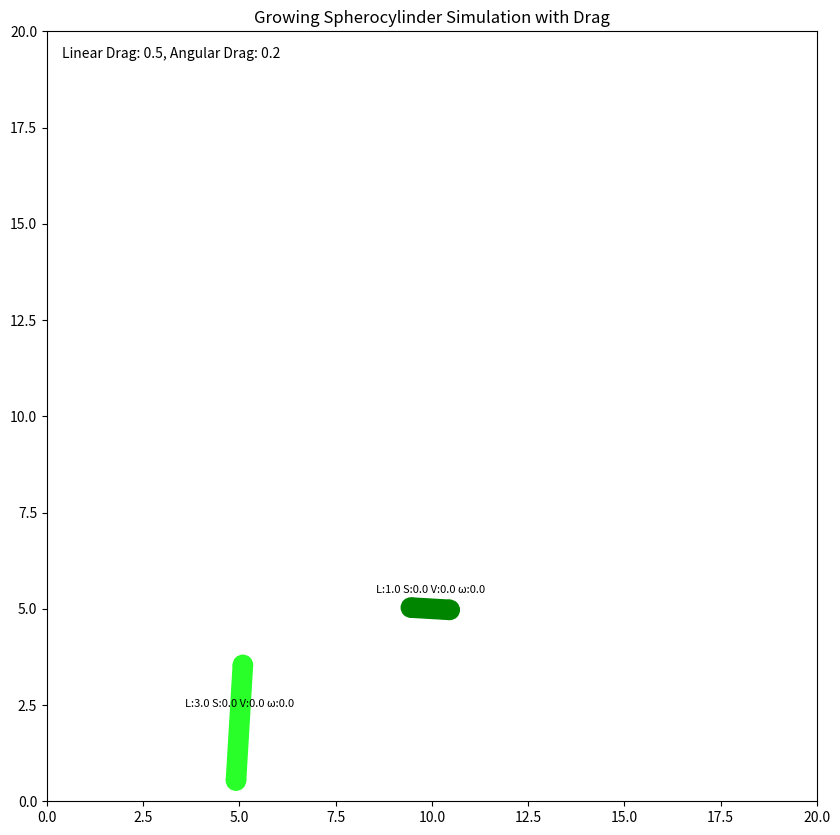

Generate this figure with matplotlib:
import matplotlib.pyplot as plt
import matplotlib.transforms as transforms
import numpy as np
from matplotlib.animation import FuncAnimation
from matplotlib.colors import LinearSegmentedColormap
from matplotlib.patches import Circle, Rectangle


class Spherocylinder:
    """
    Class representing a single spherocylinder particle with growth dynamics, torque-based collision response,
    and background drag.
    """

    def __init__(self, position, orientation, length, diameter, max_length=5.0,
                 color='white', growth_rate=0.01):
        """
        Initialize a spherocylinder particle.

        Parameters:
        -----------
        position : numpy.ndarray
            2D position vector of the particle center
        orientation : float
            Orientation angle in radians
        length : float
            Initial length of the spherocylinder
        diameter : float
            Diameter of the spherocylinder (constant)
        max_length : float
            Maximum length the particle can grow to
        color : str
            Color of the particle ('green' or 'white')
        growth_rate : float
            Base rate at which the particle grows
        """
        self.position = np.array(position, dtype=float)
        self.orientation = float(orientation)
        self.initial_length = float(length)
        self.length = float(length)
        self.diameter = float(diameter)
        self.radius = diameter / 2
        self.max_length = float(max_length)
        self.color = color
        self.base_growth_rate = growth_rate

        # Derived properties
        self.orientation_vector = np.array(
            [np.cos(orientation), np.sin(orientation)])
        self.stress = 0.0

        # Physical properties for collision response
        self.angular_velocity = 0.0
        self.linear_velocity = np.zeros(2)
        self.mass = length * diameter  # Simple mass model
        # Simple moment of inertia for a rod
        self.moment_of_inertia = (length**3 * diameter) / 12

        # Collision parameters
        self.restitution = 0.5  # Coefficient of restitution
        self.friction = 0.3     # Friction coefficient
        self.torque = 0.0       # Current torque applied to particle

        # Visual representation
        self.rod = None
        self.cap1 = None
        self.cap2 = None
        self.text = None
        self.ax = None
        self.to_delete = False

        self.debug = []

    def update_orientation_vector(self):
        """Update the orientation vector based on the current orientation angle."""
        self.orientation_vector = np.array(
            [np.cos(self.orientation), np.sin(self.orientation)])

    def grow(self, dt):
        """Grow the particle based on stress and growth rate."""
        growth = self.base_growth_rate * (1 - self.stress) * dt
        self.length = min(self.length + growth, self.max_length)

        # Update mass and moment of inertia as the particle grows
        self.mass = self.length * self.diameter
        self.moment_of_inertia = (self.length**3 * self.diameter) / 12

    def move(self, base_velocity, dt, box_size, linear_drag_coeff, angular_drag_coeff):
        """
        Move the particle with background drag effects.

        Parameters:
        -----------
        base_velocity : float
            Base self-propulsion speed
        dt : float
            Time step
        box_size : float
            Size of the simulation box for periodic boundaries
        linear_drag_coeff : float
            Coefficient for linear drag (resistance to linear motion)
        angular_drag_coeff : float
            Coefficient for angular drag (resistance to rotation)
        """
        # Calculate drag forces
        self.apply_drag(linear_drag_coeff, angular_drag_coeff, dt)

        # Combine self-propulsion with collision-induced velocity
        total_velocity = base_velocity * self.orientation_vector + self.linear_velocity

        # Apply motion
        self.position += dt * total_velocity

        # Apply torque to update orientation
        self.apply_torque(dt)

        # Apply periodic boundary conditions
        self.position[0] = self.position[0] % box_size
        self.position[1] = self.position[1] % box_size

    def apply_drag(self, linear_drag_coeff, angular_drag_coeff, dt):
        """
        Apply background drag forces to the particle.

        Parameters:
        -----------
        linear_drag_coeff : float
            Coefficient for linear drag (resistance to linear motion)
        angular_drag_coeff : float
            Coefficient for angular drag (resistance to rotation)
        dt : float
            Time step
        """
        # Linear drag (proportional to velocity and frontal area)
        # Calculate frontal area (approximation based on orientation and size)
        frontal_length = abs(
            np.dot(self.orientation_vector, self.linear_velocity))
        frontal_area = self.diameter * \
            (self.length - frontal_length) + np.pi * (self.diameter/2)**2
        drag_scale = linear_drag_coeff * frontal_area

        # Apply linear drag force (F = -kv)
        if np.linalg.norm(self.linear_velocity) > 0:
            drag_force = -drag_scale * self.linear_velocity
            self.linear_velocity += drag_force * dt / self.mass

        # Angular drag (proportional to angular velocity)
        # Apply angular drag torque (τ = -kω)
        angular_drag_torque = -angular_drag_coeff * self.angular_velocity
        self.torque += angular_drag_torque

    def apply_torque(self, dt):
        """Apply torque to update angular velocity and orientation."""
        # Update angular velocity based on torque
        angular_acceleration = self.torque / self.moment_of_inertia
        self.angular_velocity += angular_acceleration * dt

        # Update orientation based on angular velocity
        self.orientation += self.angular_velocity * dt
        self.orientation = self.orientation % (2 * np.pi)
        self.update_orientation_vector()

        # Reset torque
        self.torque = 0.0

    def rotate(self, noise_strength):
        """Add random rotation to the particle."""
        self.orientation += np.random.normal(0, noise_strength)
        self.orientation = self.orientation % (2 * np.pi)
        self.update_orientation_vector()

    def get_endpoints(self):
        """Get the coordinates of the two endpoints of the spherocylinder."""
        half_length = self.length / 2
        end1 = self.position - self.orientation_vector * half_length
        end2 = self.position + self.orientation_vector * half_length
        return end1, end2

    def initialize_visual_elements(self, ax):
        """Initialize the visual representation of the spherocylinder."""
        # Create rod body
        self.ax = ax

        self.rod = Rectangle((0, 0), 0, 0, fill=True, color=self.color,
                             ec='black', zorder=1)
        ax.add_patch(self.rod)

        # Create end caps
        self.cap1 = Circle((0, 0), self.radius, fill=True, color=self.color,
                           ec='black', zorder=2)
        self.cap2 = Circle((0, 0), self.radius, fill=True, color=self.color,
                           ec='black', zorder=2)
        ax.add_patch(self.cap1)
        ax.add_patch(self.cap2)

        # add text with current length
        self.text = ax.text(0, 0, '', fontsize=8,
                            ha='center', va='center', color='black',
                            zorder=3)

    def update_visual_elements(self, ax, show_velocity=True):
        """Update the visual representation to match the current state."""
        if not all([self.rod, self.cap1, self.cap2, self.text]):
            self.initialize_visual_elements(ax)

        # Get endpoints
        end1, end2 = self.get_endpoints()

        # Update end cap positions
        self.cap1.center = end1
        self.cap2.center = end2

        # Update text position
        self.text.set_position(
            (self.position[0], self.position[1] + self.diameter))

        # Show velocity information if requested
        if show_velocity:
            lin_vel = np.linalg.norm(self.linear_velocity)
            self.text.set_text(
                f'L:{self.length:.1f} S:{self.stress:.1f} V:{lin_vel:.1f} ω:{self.angular_velocity:.1f}')
        else:
            self.text.set_text(f'L:{self.length:.1f} S:{self.stress:.1f}')

        # Update rod body
        self.rod.set_width(self.length)
        self.rod.set_height(self.diameter)

        # set color based on length l0 = black and l = white transition via green. Smooth transition
        colors = [(0, 0.2, 0), (0, 1, 0), (0.8, 1, 0.8)]
        cmap = LinearSegmentedColormap.from_list(
            'mycmap', colors, N=256)
        color_index = int((self.length / self.max_length) * 255)
        color_index = min(color_index, 255)
        color = cmap(color_index)

        self.rod.set_facecolor(color)
        self.cap1.set_facecolor(color)
        self.cap2.set_facecolor(color)
        self.rod.set_edgecolor(color)
        self.cap1.set_edgecolor(color)
        self.cap2.set_edgecolor(color)

        # Move rectangle to correct position and orientation
        t = transforms.Affine2D().translate(-self.length/2, -self.diameter/2)
        t += transforms.Affine2D().rotate(self.orientation)
        t += transforms.Affine2D().translate(
            self.position[0], self.position[1])
        self.rod.set_transform(t + self.rod.axes.transData)

    def check_overlap(self, other):
        """
        Check if two spherocylinders overlap.

        Parameters:
        other (Spherocylinder): Another spherocylinder to check against

        Returns:
        bool: True if the spherocylinders overlap, False otherwise
        distance: Minimum distance between line segments (negative if overlapping)
        contact_point: Point of contact between the two spherocylinders
        normal: Normal vector at the point of contact
        """
        # Get line segments
        p1, p2 = self.get_endpoints()
        q1, q2 = other.get_endpoints()
        diameter1 = self.diameter
        diameter2 = other.diameter

        # Calculate direction vectors
        v1 = p2 - p1
        v2 = q2 - q1

        # Calculate minimum distance between the two line segments
        min_dist, closest_p1, closest_p2 = self.minimum_distance_between_lines(
            p1, v1, q1, v2)

        # Calculate sum of radii
        sum_radii = (diameter1 + diameter2) / 2

        # Calculate overlap
        overlap = sum_radii - min_dist

        # If they overlap, return contact information
        if overlap > 0:
            # Normal vector pointing from other to self at contact point
            normal = closest_p1 - closest_p2
            if np.linalg.norm(normal) > 0:
                normal = normal / np.linalg.norm(normal)
            else:
                # If points are exactly the same, use an arbitrary normal
                normal = np.array([1.0, 0.0])

            # Contact point is halfway between the closest points
            contact_point = (closest_p1 + closest_p2) / 2

            # Add debug visualization
            c1 = Circle(closest_p1, 0.2, color='orange', zorder=100)
            c2 = Circle(closest_p2, 0.2, color='orange', zorder=100)
            self.debug.append(c1)
            self.debug.append(c2)

            return True, overlap, contact_point, normal

        return False, 0, None, None

    def minimum_distance_between_lines(self, p1, v1, p2, v2):
        """
        Calculate the minimum distance between two line segments.

        Parameters:
        p1: Starting point of first line segment
        v1: Direction vector of first line segment
        p2: Starting point of second line segment
        v2: Direction vector of second line segment

        Returns:
        float: Minimum distance between the line segments
        numpy.ndarray: Closest point on first line segment
        numpy.ndarray: Closest point on second line segment
        """
        # Calculate parameters s and t for closest points
        w0 = p1 - p2
        a = np.dot(v1, v1)
        b = np.dot(v1, v2)
        c = np.dot(v2, v2)
        d = np.dot(v1, w0)
        e = np.dot(v2, w0)

        # Parameters for closest points
        denom = a*c - b*b
        if abs(denom) < 1e-10:
            # Lines are parallel, use endpoints for distance
            min_dist = np.inf
            closest_p1 = p1
            closest_p2 = p2
            for x in [p1, p1 + v1]:
                for y in [p2, p2 + v2]:
                    dist = np.linalg.norm(x - y)
                    if dist < min_dist:
                        min_dist = dist
                        closest_p1 = x
                        closest_p2 = y
            return min_dist, closest_p1, closest_p2

        s = (b*e - c*d) / denom
        t = (a*e - b*d) / denom

        # Clamp parameters to line segments
        s = np.clip(s, 0, 1)
        t = np.clip(t, 0, 1)

        # Recalculate closest points with clamped parameters
        closest_p1 = p1 + s * v1
        closest_p2 = p2 + t * v2

        # Calculate distance between closest points
        return np.linalg.norm(closest_p1 - closest_p2), closest_p1, closest_p2


class SpherocylinderSimulation:
    """
    Simulation environment for a collection of spherocylinder particles 
    with torque-based collision response and background drag.
    """

    def __init__(self, num_particles=50, box_size=20,
                 particle_diameter=0.5, initial_length=2.0,
                 noise_strength=0.05, growth_rate=0.01,
                 max_length=5.0, velocity=0.2,
                 linear_drag=0.5, angular_drag=0.2):
        """
        Initialize the simulation of growing spherocylinder particles.

        Parameters:
        -----------
        num_particles : int
            Number of particles in the simulation
        box_size : float
            Size of the square box
        particle_diameter : float
            Diameter (b) of each spherocylinder
        initial_length : float
            Initial length of particles
        noise_strength : float
            Strength of the noise in the angular direction
        growth_rate : float
            Base rate at which particles grow in length
        max_length : float
            Maximum length a particle can grow to
        velocity : float
            Speed of the self-propelled particles
        linear_drag : float
            Coefficient for background linear drag
        angular_drag : float
            Coefficient for background angular drag
        """
        self.num_particles = num_particles
        self.box_size = box_size
        self.particle_diameter = particle_diameter
        self.noise_strength = noise_strength
        self.growth_rate = growth_rate
        self.max_length = max_length
        self.velocity = velocity

        # Drag coefficients
        self.linear_drag = linear_drag
        self.angular_drag = angular_drag

        # Collision parameters
        self.collision_stiffness = 2.0  # Spring constant for collision response
        self.damping = 0.5  # Damping coefficient

        # Create particles
        self.particles = []
        for i in range(num_particles):
            # Initialize position randomly in the box
            position = np.random.uniform(1, box_size-1, size=2)

            # Initialize orientation randomly
            orientation = np.random.uniform(0, 2*np.pi)

            # Create particle
            particle = Spherocylinder(
                position=position,
                orientation=orientation,
                length=initial_length,
                diameter=particle_diameter,
                max_length=max_length,
                growth_rate=growth_rate
            )

            self.particles.append(particle)

        # Initialize figure for animation
        self.fig, self.ax = plt.subplots(figsize=(10, 10))
        self.ax.set_xlim(0, box_size)
        self.ax.set_ylim(0, box_size)
        self.ax.set_aspect('equal')
        self.ax.set_title('Growing Spherocylinder Simulation with Drag')

        # Add drag coefficient indicator
        self.drag_text = self.ax.text(
            0.02, 0.98, f'Linear Drag: {self.linear_drag}, Angular Drag: {self.angular_drag}',
            transform=self.ax.transAxes, fontsize=10, verticalalignment='top')

    def calculate_stresses(self):
        """Calculate compressive stress on each particle due to contacts."""
        # Reset all stresses
        for particle in self.particles:
            particle.stress = 0.0

        # Check all particle pairs for overlap
        for i, particle_i in enumerate(self.particles):
            for j, particle_j in enumerate(self.particles[i+1:], i+1):
                overlapping, _, _, _ = particle_i.check_overlap(particle_j)
                if overlapping:
                    # Simple model: each overlap adds to stress
                    particle_i.stress += 1
                    particle_j.stress += 1

        # Normalize stresses
        max_stress = 1.0
        for particle in self.particles:
            if particle.stress > max_stress:
                max_stress = particle.stress

        if max_stress > 0:
            for particle in self.particles:
                particle.stress /= max_stress

    def handle_collisions(self):
        """Apply torque-based collision response between particles."""
        # Check all particle pairs for collision
        for i, particle_i in enumerate(self.particles):
            for j, particle_j in enumerate(self.particles[i+1:], i+1):
                overlapping, overlap, contact_point, normal = particle_i.check_overlap(
                    particle_j)

                if overlapping:
                    # Calculate collision forces and torques
                    self.apply_collision_response(
                        particle_i, particle_j, overlap, contact_point, normal)

    def apply_collision_response(self, particle1, particle2, overlap, contact_point, normal):
        """
        Apply collision response between two particles with torque effects.

        Parameters:
        -----------
        particle1, particle2 : Spherocylinder
            The two colliding particles
        overlap : float
            Magnitude of overlap between particles
        contact_point : numpy.ndarray
            Point of contact between particles
        normal : numpy.ndarray
            Normal vector at contact point (pointing from particle2 to particle1)
        """
        # Calculate repulsive force magnitude based on overlap
        force_magnitude = self.collision_stiffness * overlap

        # Calculate force vector (from particle2 to particle1)
        force = force_magnitude * normal

        # Apply opposite forces to each particle
        linear_impulse = force / particle1.mass
        particle1.linear_velocity += linear_impulse

        linear_impulse = -force / particle2.mass
        particle2.linear_velocity += linear_impulse

        # Calculate torque for each particle
        # Torque = r × F where r is the vector from center of mass to contact point
        r1 = contact_point - particle1.position
        torque1 = np.cross(r1, force)  # Scalar in 2D

        r2 = contact_point - particle2.position
        torque2 = np.cross(r2, -force)  # Scalar in 2D

        # Apply torques
        particle1.torque += torque1
        particle2.torque += torque2

    def divide_particles(self):
        """Divide particles if they exceed a certain length."""
        for i in range(len(self.particles)):
            particle = self.particles[i]
            if particle.length >= particle.max_length:
                center_left = particle.position - \
                    particle.orientation_vector * (particle.length / 4)
                center_right = particle.position + \
                    particle.orientation_vector * (particle.length / 4)
                new_length = particle.length / 2
                new_particle_left = Spherocylinder(
                    position=center_left,
                    orientation=particle.orientation,
                    length=new_length,
                    diameter=particle.diameter,
                    max_length=particle.max_length,
                    growth_rate=particle.base_growth_rate
                )
                new_particle_right = Spherocylinder(
                    position=center_right,
                    orientation=particle.orientation,
                    length=new_length,
                    diameter=particle.diameter,
                    max_length=particle.max_length,
                    growth_rate=particle.base_growth_rate
                )
                # Transfer some momentum to child particles
                new_particle_left.angular_velocity = particle.angular_velocity
                new_particle_right.angular_velocity = particle.angular_velocity
                new_particle_left.linear_velocity = particle.linear_velocity
                new_particle_right.linear_velocity = particle.linear_velocity

                self.particles.append(new_particle_left)
                self.particles.append(new_particle_right)
                particle.to_delete = True  # Mark for deletion
                particle.length = 0  # Set length to zero to avoid further growth
        # Remove marked particles
        self.particles = [p for p in self.particles if not p.to_delete]

    def adjust_drag(self, linear_change=0, angular_change=0):
        """
        Adjust the drag coefficients.

        Parameters:
        -----------
        linear_change : float
            Amount to change linear drag coefficient
        angular_change : float
            Amount to change angular drag coefficient
        """
        self.linear_drag = max(0, self.linear_drag + linear_change)
        self.angular_drag = max(0, self.angular_drag + angular_change)

        # Update the drag text
        self.drag_text.set_text(
            f'Linear Drag: {self.linear_drag:.2f}, Angular Drag: {self.angular_drag:.2f}')

    def update(self, dt=0.1):
        """Update the simulation for one time step."""
        # Handle collisions and apply torques
        self.handle_collisions()

        # Calculate stresses
        self.calculate_stresses()

        # Divide particles if necessary
        self.divide_particles()

        # Update all particles
        for particle in self.particles:
            # Grow based on stress
            particle.grow(dt)

            # Add noise to orientation
            particle.rotate(self.noise_strength)

            # Move particle with collision effects and drag
            particle.move(self.velocity, dt, self.box_size,
                          self.linear_drag, self.angular_drag)

            # Update visual representation
            particle.update_visual_elements(self.ax, show_velocity=True)

    def animate(self, frame, dt=0.1):
        """Animation function for matplotlib."""
        # Update the simulation
        self.update(dt)

        # Return all visual elements that need to be redrawn
        visual_elements = [self.drag_text]  # Include drag text
        for particle in self.particles:
            visual_elements.extend(
                [particle.rod, particle.cap1, particle.cap2, particle.text])
        # draw all debug circles
        for particle in self.particles:
            for circle in particle.debug:
                visual_elements.append(circle)
                self.ax.add_patch(circle)
        # Clear debug circles after drawing
        for particle in self.particles:
            particle.debug = []

        return visual_elements

    def run_simulation(self, num_frames=500, dt=0.1, interval=50):
        """Run the animation for the specified number of frames."""
        # Initial update of visual elements
        for particle in self.particles:
            particle.update_visual_elements(self.ax)

        # Set up keyboard event handling for adjusting drag
        def on_key(event):
            if event.key == 'up':
                self.adjust_drag(linear_change=0.1)
            elif event.key == 'down':
                self.adjust_drag(linear_change=-0.1)
            elif event.key == 'right':
                self.adjust_drag(angular_change=0.1)
            elif event.key == 'left':
                self.adjust_drag(angular_change=-0.1)

        # Connect the key press event
        self.fig.canvas.mpl_connect('key_press_event', on_key)

        # Create and run animation
        anim = FuncAnimation(self.fig, self.animate, frames=num_frames,
                             interval=interval, blit=True, fargs=(dt,))
        plt.show()
        return anim


# Example usage
if __name__ == "__main__":
    # Create and run simulation with drag
    sim = SpherocylinderSimulation(
        num_particles=0,
        box_size=20,
        particle_diameter=0.5,
        initial_length=1,
        noise_strength=0.02,
        growth_rate=0.01,
        max_length=4.0,
        velocity=0.2,
        linear_drag=0.5,    # Initial linear drag coefficient
        angular_drag=0.2    # Initial angular drag coefficient
    )

    # Add two specific particles to observe collision behavior
    p1 = Spherocylinder(
        position=[5.0, 2],
        orientation=np.pi/2,
        length=3,
        diameter=0.5,
        max_length=5.0,
        growth_rate=0.05
    )

    p2 = Spherocylinder(
        position=[10.0, 5],
        orientation=np.pi,
        length=1,
        diameter=0.5,
        max_length=5.0,
        growth_rate=0.05
    )
    sim.particles.append(p1)
    sim.particles.append(p2)

    # Add instructions about drag adjustment
    print("Use arrow keys to adjust drag coefficients:")
    print("  Up/Down: Increase/decrease linear drag")
    print("  Right/Left: Increase/decrease angular drag")

    sim.run_simulation(num_frames=500, dt=0.1, interval=50)
